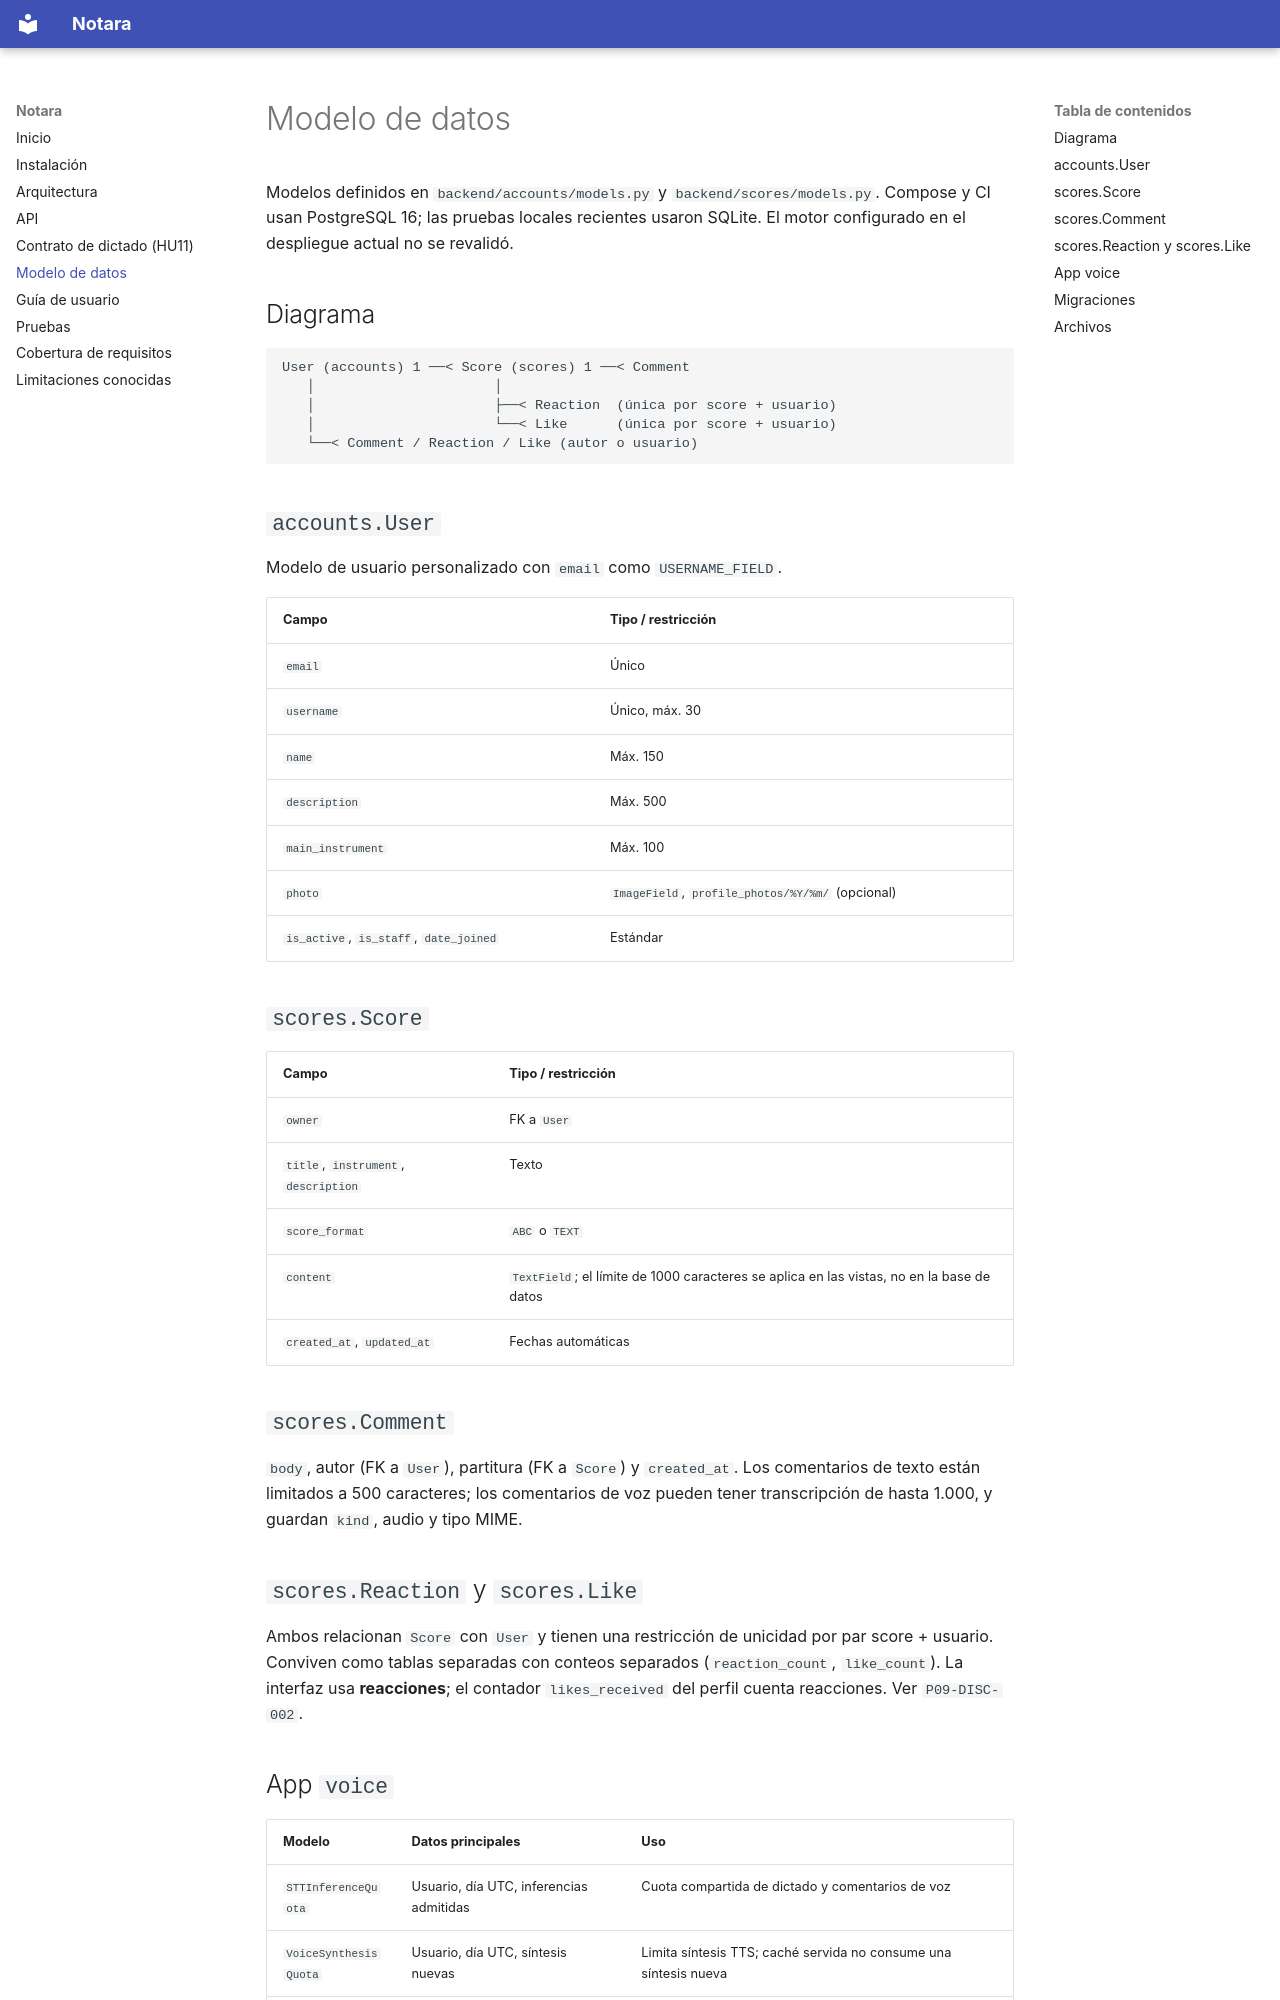

repository: JohanAndresCT/notara-ai-pipeline · page: DATA_MODEL/index.html · generator: mkdocs

# Modelo de datos

Modelos definidos en `backend/accounts/models.py` y `backend/scores/models.py`. Compose y CI usan PostgreSQL 16; las pruebas locales recientes usaron SQLite. El motor configurado en el despliegue actual no se revalidó.

## Diagrama

```text
User (accounts) 1 ──< Score (scores) 1 ──< Comment
   │                      │
   │                      ├──< Reaction  (única por score + usuario)
   │                      └──< Like      (única por score + usuario)
   └──< Comment / Reaction / Like (autor o usuario)
```

## `accounts.User`

Modelo de usuario personalizado con `email` como `USERNAME_FIELD`.

| Campo | Tipo / restricción |
|---|---|
| `email` | Único |
| `username` | Único, máx. 30 |
| `name` | Máx. 150 |
| `description` | Máx. 500 |
| `main_instrument` | Máx. 100 |
| `photo` | `ImageField`, `profile_photos/%Y/%m/` (opcional) |
| `is_active`, `is_staff`, `date_joined` | Estándar |

## `scores.Score`

| Campo | Tipo / restricción |
|---|---|
| `owner` | FK a `User` |
| `title`, `instrument`, `description` | Texto |
| `score_format` | `ABC` o `TEXT` |
| `content` | `TextField`; el límite de 1000 caracteres se aplica en las vistas, no en la base de datos |
| `created_at`, `updated_at` | Fechas automáticas |

## `scores.Comment`

`body`, autor (FK a `User`), partitura (FK a `Score`) y `created_at`. Los comentarios de texto están limitados a 500 caracteres; los comentarios de voz pueden tener transcripción de hasta 1.000, y guardan `kind`, audio y tipo MIME.

## `scores.Reaction` y `scores.Like`

Ambos relacionan `Score` con `User` y tienen una restricción de unicidad por par score + usuario. Conviven como tablas separadas con conteos separados (`reaction_count`, `like_count`). La interfaz usa **reacciones**; el contador `likes_received` del perfil cuenta reacciones. Ver `P09-DISC-002`.
